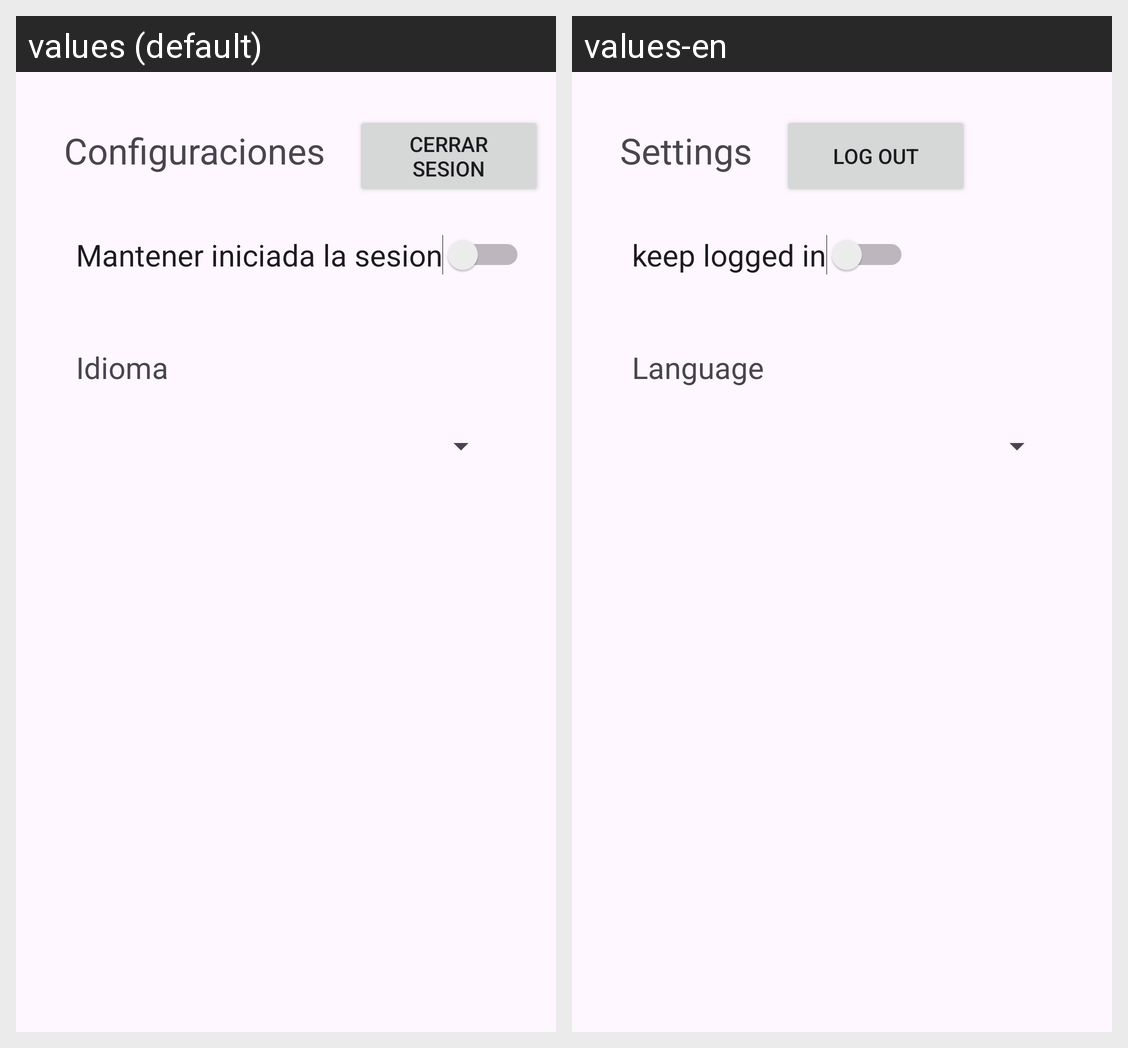

Strings drawn on this Android screen and how each of the app's shown locales translates them:
Android screen res/layout/fragment_settings.xml rendered under 2 locales, left to right: values (default), values-en. Device: Nexus 5 (rendered at 1080×1920; each locale shown at half size, 540×960, under a caption strip naming it); theme Theme.VecinApp.
Strings drawn on this screen, with the default value and each locale's value (text and hints the layout hard-codes, and strings that could not be matched under every locale, appear in the picture but are not listed):

title_PageSettings
  values: Configuraciones
  values-en: Settings

title_keepLog
  values: Mantener iniciada la sesion
  values-en: keep logged in

log_out
  values: Cerrar sesion
  values-en: Log out

title_language
  values: Idioma
  values-en: Language
